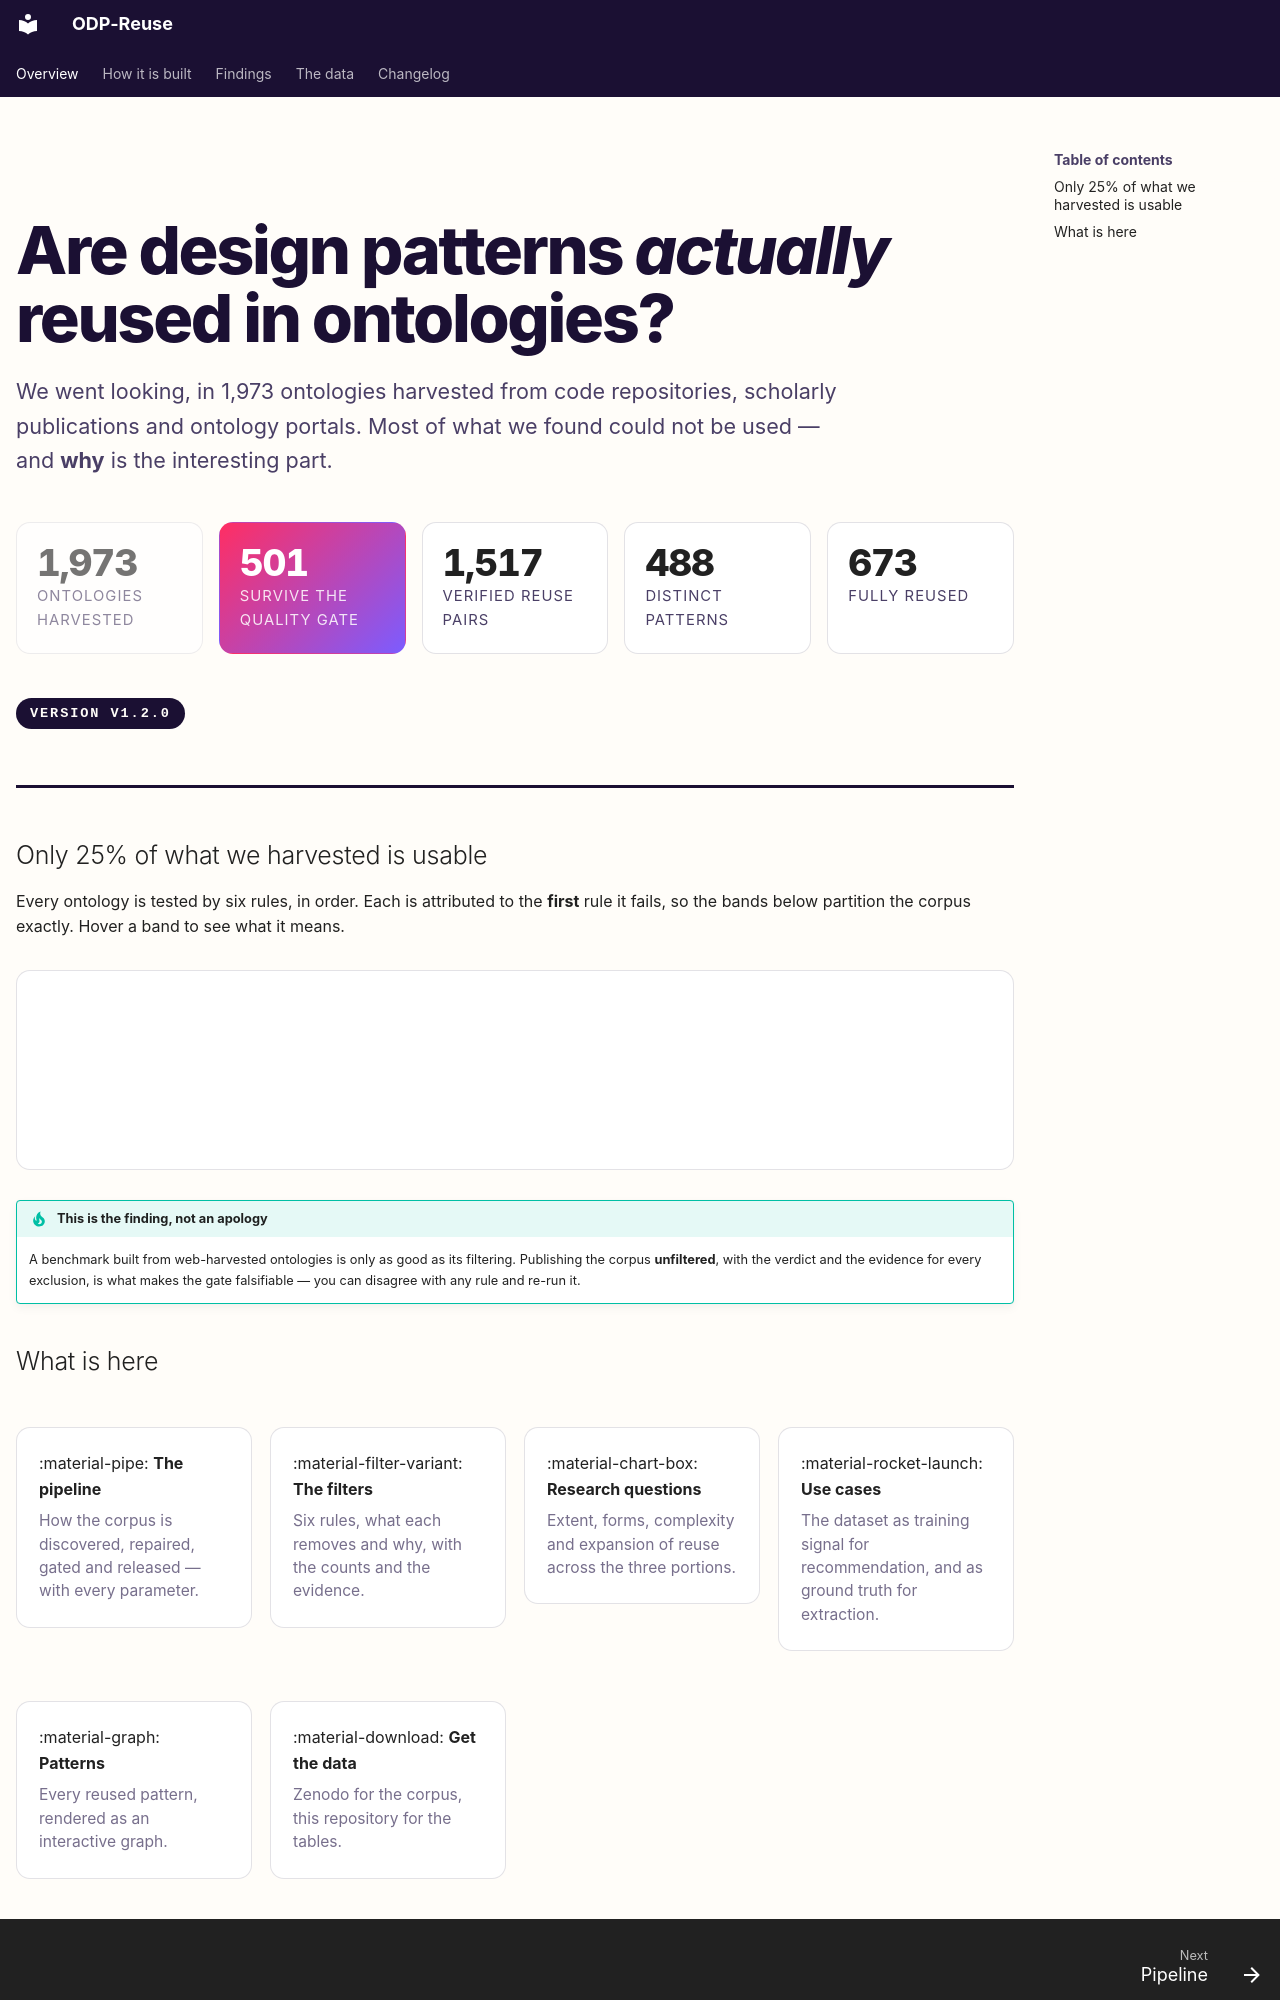

repository: ISE-FIZKarlsruhe/ODP-Reuse · page: index.html · generator: mkdocs

---
hide: [navigation]
---

<div class="odp-hero" markdown>

# Are design patterns *actually* reused in ontologies? { .odp-hero-title }

We went looking, in 1,973 ontologies harvested from code repositories,
scholarly publications and ontology portals. Most of what we found could not be
used — and **why** is the interesting part.

<div class="odp-stat-row" markdown>
<div class="odp-stat odp-stat--muted"><b>1,973</b><span>ontologies harvested</span></div>
<div class="odp-stat odp-stat--hero"><b>501</b><span>survive the quality gate</span></div>
<div class="odp-stat"><b>1,517</b><span>verified reuse pairs</span></div>
<div class="odp-stat"><b>488</b><span>distinct patterns</span></div>
<div class="odp-stat"><b>673</b><span>fully reused</span></div>
</div>

<span class="odp-version">version v1.2.0</span>

</div>

## Only 25% of what we harvested is usable

Every ontology is tested by six rules, in order. Each is attributed to the
**first** rule it fails, so the bands below partition the corpus exactly. Hover a
band to see what it means.

<div id="odp-funnel" class="odp-viz" data-src="data/funnel.json"></div>

!!! tip "This is the finding, not an apology"
    A benchmark built from web-harvested ontologies is only as good as its
    filtering. Publishing the corpus **unfiltered**, with the verdict and the
    evidence for every exclusion, is what makes the gate falsifiable — you can
    disagree with any rule and re-run it.
